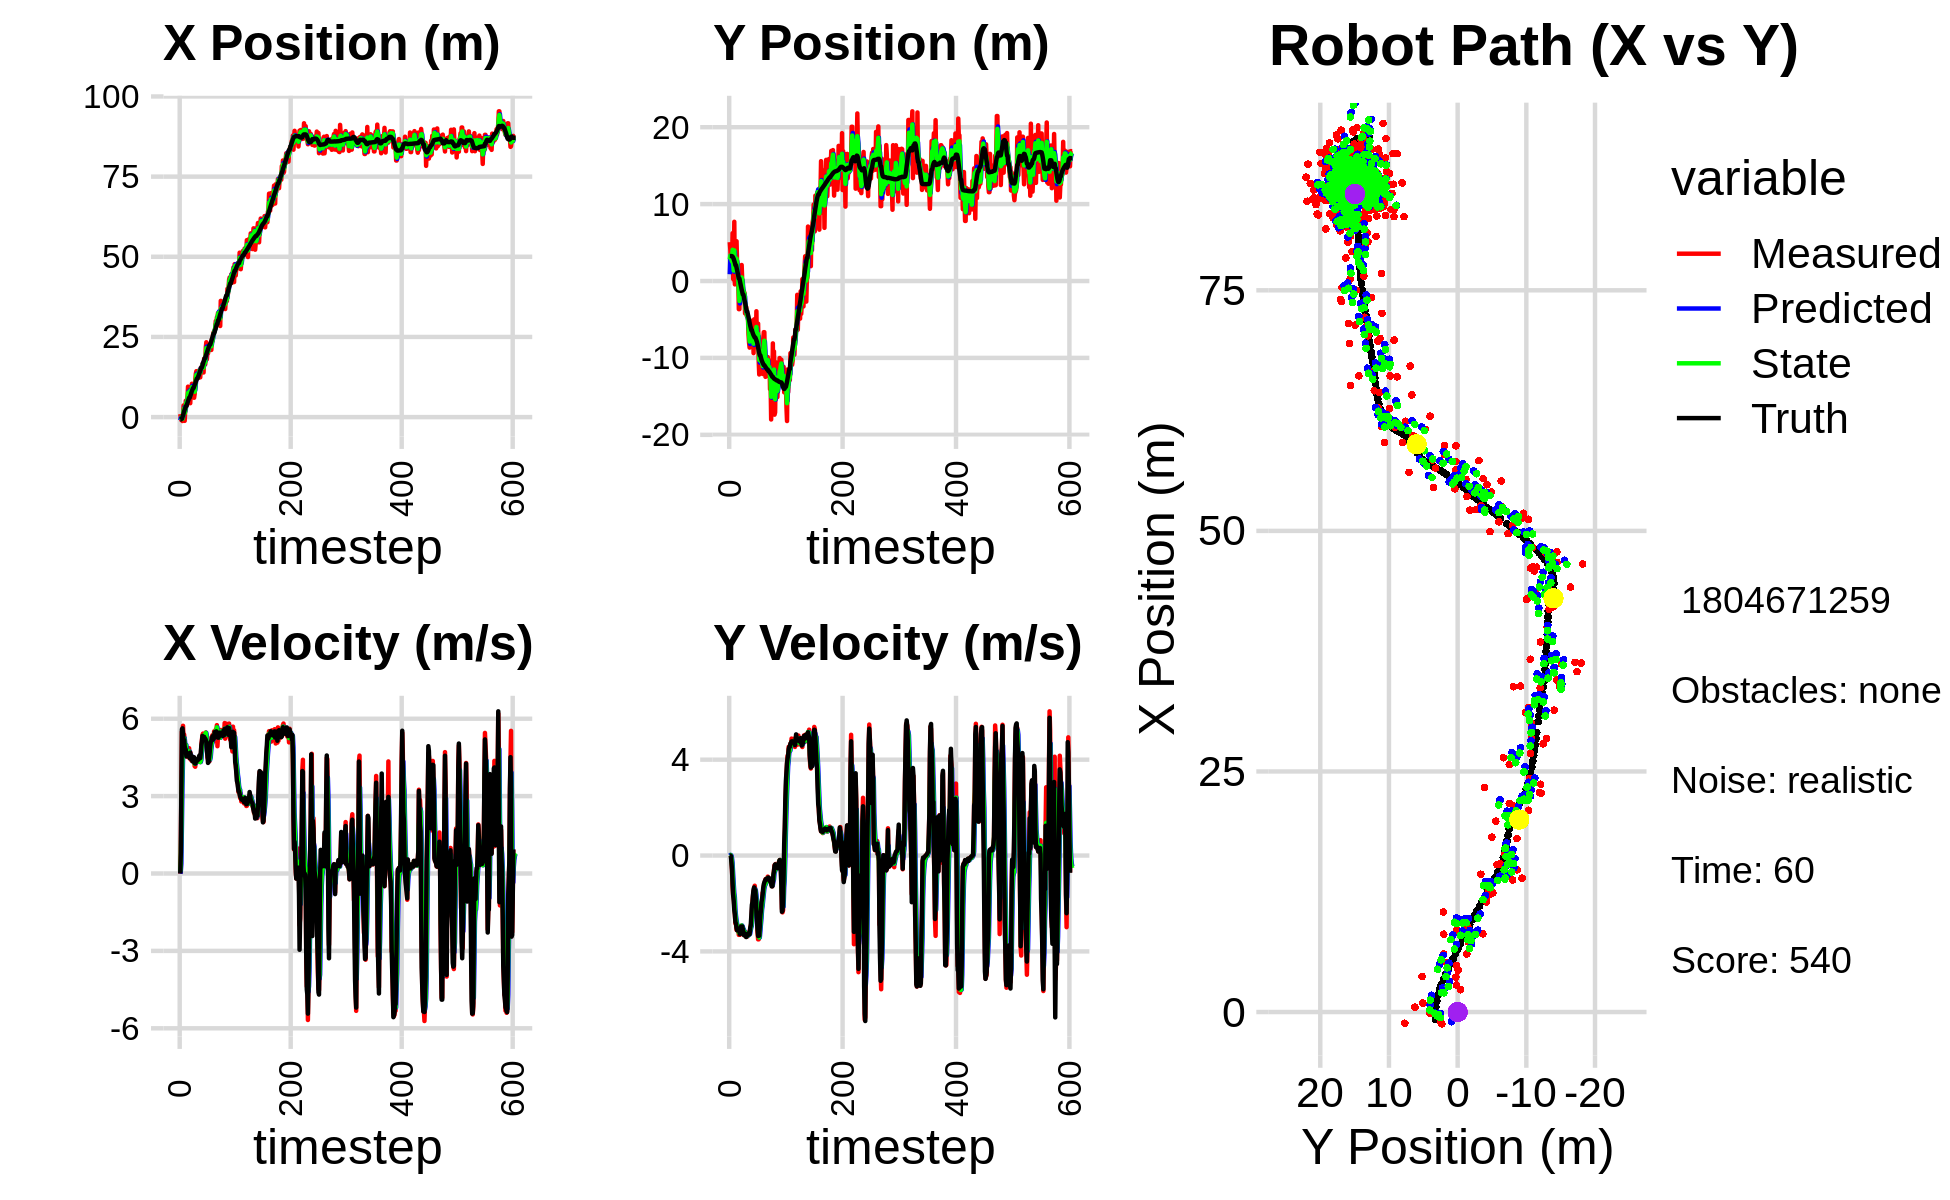

The table this chart was drawn from, first rows:
-1.875109195578695820e+00, 2.418415947784463782e+00, 0.000000000000000000e+00, -0.000000000000000000e+00, 0.000000000000000000e+00, 0.000000000000000000e+00, 0.000000000000000000e+00, 0.000000000000000000e+00, -1.002553770415185452e+00, 8.808362559879532316e-01, 0.000000000000000000e+00, 0.000000000000000000e+00, -7.649369242076639042e-01, 3.245269759599040071e+00, 0.000000000000000000e+00, 0.000000000000000000e+00, 0.000000000000000000e+00, 1.051811632351018488e-04
9.326372143763274059e-01, 5.052882187928377178e+00, 0.000000000000000000e+00, -0.000000000000000000e+00, -1.002553770415185452e+00, 8.808362559879532316e-01, 0.000000000000000000e+00, 0.000000000000000000e+00, -2.411464572625593439e-01, 2.808170187268783202e+00, 7.276443349577851882e-02, 2.283831530782688343e-02, -7.649369242076639042e-01, 3.245269769951241834e+00, 0.000000000000000000e+00, 0.000000000000000000e+00, 0.000000000000000000e+00, 1.051811632351018488e-04
-1.206080315885838389e-01, 4.057341214733503953e+00, 8.139999870813033889e-01, -1.952179236728965761e-04, -2.338700139129814837e-01, 2.810454018799565912e+00, 7.276443349577851882e-02, 2.283831530782688343e-02, -1.598544889554173176e-01, 3.311324398479695841e+00, 3.781302547900404765e-01, 2.389427550658142219e-02, -7.503533368399227799e-01, 3.245268103246752300e+00, 8.000000000000000444e-01, 0.000000000000000000e+00, 8.000000119209289551e-01, 2.398254582658410072e-04
-9.405744674250831050e-01, 2.487378801590322652e+00, 3.248989456604281845e+00, -8.305530950623328523e-03, -1.220414634764132589e-01, 3.313713826030353804e+00, 3.781302547900404765e-01, 2.389427550658142219e-02, -4.274668454394455197e-01, 2.946476402987669552e+00, 1.838511032101370679e+00, -1.195839539713222655e-03, -5.146088604599013960e-01, 3.244516695149369578e+00, 3.200000000000000178e+00, -1.899999999999999953e-02, 3.200000047683715820e+00, 2.556337276473641396e-03
-9.405744674250831050e-01, 2.487378801590322652e+00, 5.496630285606274313e+00, -1.614227384312952318e-01, -2.436157422293084296e-01, 2.946356819033698393e+00, 1.838511032101370679e+00, -1.195839539713222655e-03, -4.626856882403087012e-01, 2.757725570147793182e+00, 3.401904934176230633e+00, -1.081806101920960994e-01, -5.146088604599013960e-01, 3.244516695149369578e+00, 5.589999999999999858e+00, -3.039999999999999925e-01, 5.598000049591064453e+00, 2.935914322733879089e-02
-1.225646853302833517e+00, 2.299980320145665225e+00, 5.479478112312867744e+00, -5.978833848294506925e-01, -1.224951948226856158e-01, 2.746907509128583502e+00, 3.401904934176230633e+00, -1.081806101920960994e-01, -5.840721476354817643e-01, 2.524589233306473890e+00, 4.416465271387029823e+00, -3.120695328904977695e-01, 8.790492763812451232e-03, 3.228590704856126425e+00, 5.628999999999999559e+00, -6.119999999999999885e-01, 5.662000179290771484e+00, 1.086832433938980103e-01
5.058887784780851105e-01, 6.219048538071658250e+00, 5.727051894589814118e+00, -1.250568055926860378e+00, -1.424256204967787598e-01, 2.493382280017423902e+00, 4.416465271387029823e+00, -3.120695328904977695e-01, 2.073566148993596370e-01, 4.063396960846610284e+00, 5.004141089398642883e+00, -7.727137548303200099e-01, 5.455451006734267638e-01, 3.170233525215280679e+00, 5.437999999999999723e+00, -1.187999999999999945e+00, 5.566999912261962891e+00, 2.149869799613952637e-01
3.627324581005121562e+00, 2.749487976904897435e-01, 5.101509745917766736e+00, -1.647701419167014514e+00, 7.077707238392239031e-01, 3.986125585363578416e+00, 5.004141089398642883e+00, -7.727137548303200099e-01, 2.006197544941618727e+00, 2.329987379593566388e+00, 5.134311172977719551e+00, -1.167337727491679855e+00, 1.175218105571184113e+00, 3.038559637789830514e+00, 5.134999999999999787e+00, -1.655999999999999917e+00, 5.395999908447265625e+00, 3.124065995216369629e-01
2.802729844923896430e+00, 1.666546838387121254e-01, 5.387940452748782860e+00, -1.740213696050565195e+00, 2.519628662239390859e+00, 2.213253606844398202e+00, 5.134311172977719551e+00, -1.167337727491679855e+00, 2.659955608905910651e+00, 1.358675811566983693e+00, 5.252857534462092914e+00, -1.554945701732185936e+00, 1.769208431188793007e+00, 2.852531768452852390e+00, 5.179000000000000270e+00, -1.897000000000000020e+00, 5.515999794006347656e+00, 3.124065995216369629e-01
-1.167542457677892331e+00, 7.701773472037217516e+00, 5.091070353038844587e+00, -2.096911806083137986e+00, 3.185241362352119854e+00, 1.203181241393765033e+00, 5.252857534462092914e+00, -1.554945701732185936e+00, 1.230966670390952755e+00, 3.979309419438416207e+00, 5.058931082886897634e+00, -1.742849581897000233e+00, 2.354852199060683215e+00, 2.615673370609888249e+00, 4.929999999999999716e+00, -2.271999999999999797e+00, 5.427999973297119141e+00, 3.907059133052825928e-01
2.321756720091763260e+00, -4.379107282154539593e-01, 4.764858836961502142e+00, -2.424012859692337152e+00, 1.736859778679642474e+00, 3.805024461248716072e+00, 5.058931082886897634e+00, -1.742849581897000233e+00, 1.998655430320005477e+00, 2.024911345519733175e+00, 4.934131475380994836e+00, -2.245270532659442431e+00, 2.825303554717750298e+00, 2.383723565007319856e+00, 4.838000000000000078e+00, -2.462000000000000188e+00, 5.427999973297119141e+00, 4.706048965454101562e-01
5.118323325647217814e+00, 1.635878690307373207e+00, 4.904534729599578924e+00, -2.837092496295328559e+00, 2.492068577858105094e+00, 1.800384292253788932e+00, 4.934131475380994836e+00, -2.245270532659442431e+00, 3.676255687593272370e+00, 1.696788286762536346e+00, 4.985760269158046931e+00, -2.506525319547611819e+00, 3.390447139732692072e+00, 2.064561791934434343e+00, 4.799000000000000377e+00, -2.778999999999999915e+00, 5.546000003814697266e+00, 5.244330167770385742e-01
5.118323325647217814e+00, 1.635878690307373207e+00, 4.534878051616484385e+00, -2.838552454427355709e+00, 4.174831714509076974e+00, 1.446135754807775120e+00, 4.985760269158046931e+00, -2.506525319547611819e+00, 4.596822153506612274e+00, 1.529079540178461594e+00, 4.794401373040587444e+00, -2.690244131152786711e+00, 3.390447139732692072e+00, 2.064561791934434343e+00, 4.541000000000000369e+00, -2.842999999999999972e+00, 5.357999801635742188e+00, 5.592735409736633301e-01
3.693538486556166678e+00, 5.173542208695817379e+00, 4.691510457563248693e+00, -3.106904729020796729e+00, 5.076262290810671374e+00, 1.260055127063183011e+00, 4.794401373040587444e+00, -2.690244131152786711e+00, 4.448908049799718434e+00, 2.924611363899391137e+00, 4.711876115133621923e+00, -2.843304269893676128e+00, 3.923871516859037012e+00, 1.737058349231332288e+00, 4.573999999999999844e+00, -3.029999999999999805e+00, 5.486000061035156250e+00, 5.849315524101257324e-01
6.037192940929361207e+00, 2.039390035407197654e+00, 4.525594329909332636e+00, -2.997028473539420368e+00, 4.920095661313080626e+00, 2.640280936910023524e+00, 4.711876115133621923e+00, -2.843304269893676128e+00, 5.428754675131401974e+00, 2.388159072646941272e+00, 4.646126481348648696e+00, -2.944694796436076789e+00, 4.446782588861260876e+00, 1.394815869930567720e+00, 4.661999999999999922e+00, -3.123000000000000220e+00, 5.611000061035156250e+00, 5.849315524101257324e-01
9.494070053245167173e+00, -4.283447787320495692e-01, 4.609999494602358361e+00, -3.093963343038632186e+00, 5.893367323266266666e+00, 2.093689593003333460e+00, 4.646126481348648696e+00, -2.944694796436076789e+00, 7.526424663983942054e+00, 9.991594426463890066e-01, 4.712529138722920230e+00, -3.035558328651810633e+00, 4.980462550843445690e+00, 1.036922640795889805e+00, 4.551000000000000156e+00, -3.048999999999999932e+00, 5.478000164031982422e+00, 5.910943746566772461e-01
4.836543798500285263e+00, 1.515917255527641228e-01, 4.566844110093157383e+00, -3.059566352380357568e+00, 7.997677577856234343e+00, 6.956036097812079433e-01, 4.712529138722920230e+00, -3.035558328651810633e+00, 6.542740282650385097e+00, 4.663016197593790046e-01, 4.583643657815234640e+00, -3.062142586967023572e+00, 5.503774166299995052e+00, 6.863955933160015288e-01, 4.551999999999999602e+00, -3.048000000000000043e+00, 5.515999794006347656e+00, 5.902736186981201172e-01
8.129703760295575066e+00, -3.661052756111181417e+00, 4.856891756067238219e+00, -3.310813180118749699e+00, 7.001104648431908828e+00, 1.600873610626766252e-01, 4.583643657815234640e+00, -3.062142586967023572e+00, 7.518695521902287737e+00, -1.498289864715894204e+00, 4.738894850840679851e+00, -3.214357851444257008e+00, 6.029162883665138750e+00, 3.291332195947432870e-01, 4.583999999999999631e+00, -3.145000000000000018e+00, 5.559000015258789062e+00, 5.983199477195739746e-01
8.129703760295575066e+00, -3.661052756111181417e+00, 4.457221112587827605e+00, -3.141399322333428223e+00, 7.992585006986355545e+00, -1.819725649860319816e+00, 4.738894850840679851e+00, -3.214357851444257008e+00, 8.048366868950656894e+00, -2.597162665400525761e+00, 4.609842356437519939e+00, -3.217673548733212208e+00, 6.029162883665138750e+00, 3.291332195947432870e-01, 4.472999999999999865e+00, -3.161000000000000032e+00, 5.477000236511230469e+00, 6.139326691627502441e-01
4.331044435736641773e+00, -8.934381191488439955e-02, 4.704927410726019055e+00, -3.307213060288473727e+00, 8.509351104594408355e+00, -2.918930020273847070e+00, 4.609842356437519939e+00, -3.217673548733212208e+00, 6.609986837469391752e+00, -1.705505637498952787e+00, 4.562326969987583247e+00, -3.228763442398642880e+00, 6.547931194124500642e+00, -3.519683263050907285e-02, 4.684999999999999609e+00, -3.282999999999999918e+00, 5.721000194549560547e+00, 6.126866340637207031e-01
7.852849364041654567e+00, -1.842773966421840770e+00, 4.560144500877393092e+00, -3.138849413268237409e+00, 7.066219534468149988e+00, -2.028381981738816897e+00, 4.562326969987583247e+00, -3.228763442398642880e+00, 7.426399145772598409e+00, -1.950457433615564229e+00, 4.577199872356916721e+00, -3.175260711103689903e+00, 7.078376293112849105e+00, -4.082539604887917006e-01, 4.581000000000000405e+00, -3.169000000000000039e+00, 5.570000171661376953e+00, 6.028455495834350586e-01
8.089067131199582761e+00, 2.030604310668906010e+00, 4.384239959524617980e+00, -2.931470236545883790e+00, 7.884119133008289815e+00, -2.267983504725933130e+00, 4.577199872356916721e+00, -3.175260711103689903e+00, 7.973792162290854968e+00, -4.067169945048774160e-01, 4.490451269024068992e+00, -3.012243899988761076e+00, 7.608811855164593574e+00, -7.719984572416672686e-01, 4.424000000000000377e+00, -2.958000000000000185e+00, 5.322000026702880859e+00, 5.893662571907043457e-01
1.039926362024066009e+01, 2.081491179739151320e+00, 4.424973143939688214e+00, -2.958705998925427405e+00, 8.422837289193262578e+00, -7.079413845037535458e-01, 4.490451269024068992e+00, -3.012243899988761076e+00, 9.325703445948056114e+00, 4.699253376012296757e-01, 4.500204008410565670e+00, -2.920360136498783010e+00, 8.121371746023440252e+00, -1.115551046500727450e+00, 4.418999999999999595e+00, -2.964999999999999858e+00, 5.322000026702880859e+00, 5.893662571907043457e-01
8.527945123623469570e+00, 9.515971641174018891e-02, 4.436889695857660243e+00, -3.014382880276687882e+00, 9.775723846789112770e+00, 1.778893239513513747e-01, 4.500204008410565670e+00, -2.920360136498783010e+00, 9.205884597422583582e+00, 1.378289813786850726e-01, 4.443382920785242440e+00, -2.965704967302509321e+00, 8.563413142999326766e+00, -1.415513090392573003e+00, 4.347000000000000419e+00, -2.956999999999999851e+00, 5.257999897003173828e+00, 5.967600941658020020e-01
8.780486404651760779e+00, -1.535963661531160485e+00, 4.512687548150567274e+00, -3.064747177239891762e+00, 9.650222889501108625e+00, -1.587415153515658595e-01, 4.443382920785242440e+00, -2.965704967302509321e+00, 9.254054528444143557e+00, -7.403932224618785529e-01, 4.457962824216069819e+00, -3.049461649624072290e+00, 9.066117763170245425e+00, -1.756954722068218233e+00, 4.517999999999999794e+00, -3.068999999999999950e+00, 5.461999893188476562e+00, 5.965884327888488770e-01
8.780486404651760779e+00, -1.535963661531160485e+00, 4.485569429444573153e+00, -3.113080035944662871e+00, 9.699850810865751072e+00, -1.045339387424285782e+00, 4.457962824216069819e+00, -3.049461649624072290e+00, 9.281252012306536514e+00, -1.259155613262273654e+00, 4.451300126355316245e+00, -3.085864390705449267e+00, 9.066117763170245425e+00, -1.756954722068218233e+00, 4.448999999999999844e+00, -3.184000000000000163e+00, 5.471000194549560547e+00, 6.067020297050476074e-01
6.029771328080588688e+00, -1.337549381448832841e+00, 4.464378804654085542e+00, -3.297244911393810707e+00, 9.726382024942068938e+00, -1.567742052332818492e+00, 4.451300126355316245e+00, -3.085864390705449267e+00, 8.036791254393866879e+00, -1.470190276194363710e+00, 4.380453095026607180e+00, -3.194315207588125372e+00, 9.580789089067124564e+00, -2.116234354300392528e+00, 4.504999999999999893e+00, -3.326000000000000068e+00, 5.599999904632568359e+00, 6.361440420150756836e-01
7.255650519857750780e+00, -1.580217174841771932e+00, 4.161535048097536382e+00, -3.159469899661363712e+00, 8.474836563896527508e+00, -1.789621796953176247e+00, 4.380453095026607180e+00, -3.194315207588125372e+00, 7.914327851716040030e+00, -1.698095163270358476e+00, 4.251274001093185539e+00, -3.174900301951510517e+00, 1.009411954832216374e+01, -2.495983652658799290e+00, 4.274000000000000021e+00, -3.244000000000000217e+00, 5.366000175476074219e+00, 6.493681073188781738e-01
1.145031768052565724e+01, -4.209432296856348898e+00, 4.138818769571903644e+00, -3.180971078497914384e+00, 8.339455251825357962e+00, -2.015585193465509573e+00, 4.251274001093185539e+00, -3.174900301951510517e+00, 9.758606050296664947e+00, -2.943307832376586664e+00, 4.263450820101849281e+00, -3.224396292351945359e+00, 1.050646924929730375e+01, -2.808988145734312436e+00, 4.261999999999999567e+00, -3.258999999999999897e+00, 5.366000175476074219e+00, 6.552802324295043945e-01
1.346054863924672240e+01, -4.240173869221374403e+00, 4.376102767549080674e+00, -3.379284453330361426e+00, 1.018495113230684979e+01, -3.265747461611780977e+00, 4.263450820101849281e+00, -3.224396292351945359e+00, 1.168163245173493081e+01, -3.690920637434314422e+00, 4.386043196515220899e+00, -3.312178523802386199e+00, 1.101074552556137576e+01, -3.196533732557686580e+00, 4.310999999999999943e+00, -3.326999999999999957e+00, 5.446000099182128906e+00, 6.575666666030883789e-01
1.431687808054144995e+01, -3.377357564285080826e+00, 4.345234949827737836e+00, -3.355447916101966577e+00, 1.212023677138645361e+01, -4.022138489814553353e+00, 4.386043196515220899e+00, -3.312178523802386199e+00, 1.312295783081232869e+01, -3.749413514076712417e+00, 4.412941694711688179e+00, -3.321804281114472790e+00, 1.150808286691288096e+01, -3.579928927576453201e+00, 4.426999999999999602e+00, -3.400999999999999801e+00, 5.581999778747558594e+00, 6.575666666030883789e-01
1.257256728388000155e+01, -4.549870125990624459e+00, 4.306200350421096168e+00, -3.314361885471432068e+00, 1.356425200028349742e+01, -4.081593942188160185e+00, 4.412941694711688179e+00, -3.321804281114472790e+00, 1.310951864910350650e+01, -4.282248227487447600e+00, 4.341660284378332513e+00, -3.324718851407182818e+00, 1.201493597015798009e+01, -3.969643167391913252e+00, 4.381000000000000227e+00, -3.366999999999999993e+00, 5.525000095367431641e+00, 6.559727787971496582e-01
1.257256728388000155e+01, -4.549870125990624459e+00, 4.418048806136317452e+00, -3.380505287089572430e+00, 1.354368467754133931e+01, -4.614720112628165616e+00, 4.341660284378332513e+00, -3.324718851407182818e+00, 1.310174511555406163e+01, -4.587409455603332908e+00, 4.357200913561075417e+00, -3.352865549158536407e+00, 1.201493597015798009e+01, -3.969643167391913252e+00, 4.376999999999999780e+00, -3.335999999999999854e+00, 5.502999782562255859e+00, 6.531318426132202148e-01
1.217108565529123787e+01, -4.515949018480138299e+00, 4.385887608737561116e+00, -3.295479715185644753e+00, 1.353746520691016997e+01, -4.922696010519186594e+00, 4.357200913561075417e+00, -3.352865549158536407e+00, 1.291448647601250599e+01, -4.745844383224287810e+00, 4.341843033324635392e+00, -3.319101499105966191e+00, 1.251851224883414915e+01, -4.353951505544803702e+00, 4.435999999999999943e+00, -3.310999999999999943e+00, 5.534999847412109375e+00, 6.443853974342346191e-01
1.407940447352149604e+01, -6.874278835638889973e+00, 4.349299782276596638e+00, -3.210674210923776695e+00, 1.334867077934496926e+01, -5.077754533134884340e+00, 4.341843033324635392e+00, -3.319101499105966191e+00, 1.368259326645424778e+01, -5.838032904687555202e+00, 4.360744655296877603e+00, -3.297981403398452471e+00, 1.294169378294019523e+01, -4.670905165620399480e+00, 4.424000000000000377e+00, -3.245999999999999996e+00, 5.486999988555908203e+00, 6.359093785285949707e-01
1.370813596257610278e+01, -8.011931948146623128e+00, 4.502696269621273117e+00, -3.244723165494352912e+00, 1.411866773198393510e+01, -6.167831045027400094e+00, 4.360744655296877603e+00, -3.297981403398452471e+00, 1.393428488329778325e+01, -6.956423040875218788e+00, 4.418942569996928249e+00, -3.298923097827925588e+00, 1.345054197264634865e+01, -5.045939498026815961e+00, 4.552999999999999936e+00, -3.297000000000000153e+00, 5.620999813079833984e+00, 6.244298219680786133e-01
1.477907049639731873e+01, -8.658610634725199873e+00, 4.419132587023312908e+00, -3.184505686791880841e+00, 1.437617914029747546e+01, -7.286315350658011170e+00, 4.418942569996928249e+00, -3.298923097827925588e+00, 1.456018409128880364e+01, -7.867052797797038366e+00, 4.427524525220905005e+00, -3.265995963987859074e+00, 1.397256421997275666e+01, -5.422386221439317922e+00, 4.586999999999999744e+00, -3.278000000000000025e+00, 5.638000011444091797e+00, 6.244298219680786133e-01
1.239281249030689303e+01, -5.113124542337397216e+00, 4.319105243926816051e+00, -3.076871561939680255e+00, 1.500293654381089326e+01, -8.193652394195824584e+00, 4.427524525220905005e+00, -3.265995963987859074e+00, 1.380920529796712160e+01, -6.865981901689764300e+00, 4.321400864869262115e+00, -3.127014074134043753e+00, 1.449744749073415129e+01, -5.794929556582112617e+00, 4.472999999999999865e+00, -3.039000000000000146e+00, 5.407999992370605469e+00, 6.189906597137451172e-01
1.540172556069062537e+01, -6.214987404244978642e+00, 4.417407506177180032e+00, -2.930377651108395209e+00, 1.424134538445404807e+01, -7.178683309103168320e+00, 4.321400864869262115e+00, -3.127014074134043753e+00, 1.477332817867654313e+01, -6.769157216079918271e+00, 4.391088734719480691e+00, -3.005713321865504994e+00, 1.493058729176321009e+01, -6.081069997998064913e+00, 4.668000000000000149e+00, -2.918000000000000149e+00, 5.505000114440917969e+00, 5.857171416282653809e-01
1.538367893569164657e+01, -7.501733950621661151e+00, 5.005915399080358874e+00, -2.835104498146672203e+00, 1.521243705214849129e+01, -7.069728548266469126e+00, 4.391088734719480691e+00, -3.005713321865504994e+00, 1.530367087558663108e+01, -7.248377932506311794e+00, 4.684268912527789652e+00, -2.928144754479971024e+00, 1.548494291292498026e+01, -6.389607481059053740e+00, 4.955000000000000071e+00, -2.525999999999999801e+00, 5.561999797821044922e+00, 5.153099298477172852e-01
1.538367893569164657e+01, -7.501733950621661151e+00, 5.168892112665627536e+00, -2.345108029507558811e+00, 1.577209776683941023e+01, -7.541192407954309118e+00, 4.684268912527789652e+00, -2.928144754479971024e+00, 1.560517972846959367e+01, -7.520399891471192255e+00, 4.904325293918380346e+00, -2.624158819681619015e+00, 1.548494291292498026e+01, -6.389607481059053740e+00, 5.097000000000000419e+00, -2.063000000000000167e+00, 5.498000144958496094e+00, 4.259236454963684082e-01
1.664534622387446561e+01, -7.911842398070422888e+00, 5.369132178309395265e+00, -1.960886678940069627e+00, 1.609561225786143268e+01, -7.782815773439354601e+00, 4.904325293918380346e+00, -2.624158819681619015e+00, 1.635647215085769091e+01, -7.813789122590256042e+00, 5.134823222305340273e+00, -2.297891645993873411e+00, 1.606497144714388270e+01, -6.648448995522312721e+00, 5.333999999999999631e+00, -1.951000000000000068e+00, 5.679999828338623047e+00, 3.501644134521484375e-01
1.532353317762701828e+01, -5.741719536966122917e+00, 5.424527036148320214e+00, -1.684311278838537707e+00, 1.686995447308822449e+01, -8.043578287189642850e+00, 5.134823222305340273e+00, -2.297891645993873411e+00, 1.617005770067613923e+01, -7.062511464512653880e+00, 5.238644982408259487e+00, -1.936221105768338502e+00, 1.667257070538889607e+01, -6.867740682609065672e+00, 5.277000000000000135e+00, -1.633999999999999897e+00, 5.524000167846679688e+00, 3.010610342025756836e-01
1.390860748296389104e+01, -9.375319294305251461e+00, 5.404903215327796495e+00, -1.476696336787515440e+00, 1.669392219891696527e+01, -7.256133575089487309e+00, 5.238644982408259487e+00, -1.936221105768338502e+00, 1.542587955659769428e+01, -8.147013926392462579e+00, 5.258231239024770964e+00, -1.741385584310302770e+00, 1.728234052641759888e+01, -7.054485373337220366e+00, 5.254999999999999893e+00, -1.407000000000000028e+00, 5.440000057220458984e+00, 2.667052149772644043e-01
1.817700740677972249e+01, -4.983939937592146485e+00, 5.386574918569314363e+00, -1.471688785753844542e+00, 1.595170268050017093e+01, -8.321152484823493012e+00, 5.258231239024770964e+00, -1.741385584310302770e+00, 1.697055771000909274e+01, -6.903012811660924619e+00, 5.365632638993726111e+00, -1.539529699042750943e+00, 1.778508138663229232e+01, -7.189184241417361676e+00, 5.298000000000000043e+00, -1.328000000000000069e+00, 5.461999893188476562e+00, 2.441488653421401978e-01
1.644625461102662811e+01, -6.849031768137598064e+00, 5.055489263780122755e+00, -1.259416015975408198e+00, 1.750712097390846367e+01, -7.056965781565200047e+00, 5.365632638993726111e+00, -1.539529699042750943e+00, 1.701616597250430729e+01, -6.958301502565793051e+00, 5.197204939335426488e+00, -1.396771082428180266e+00, 1.839240789385090125e+01, -7.343339018146312291e+00, 5.243999999999999773e+00, -1.411999999999999922e+00, 5.431000232696533203e+00, 2.441488653421401978e-01
1.644625461102662811e+01, -6.849031768137598064e+00, 5.419762943232725227e+00, -1.498098885042177475e+00, 1.753588646643785154e+01, -7.097978610808611144e+00, 5.197204939335426488e+00, -1.396771082428180266e+00, 1.704313951775890246e+01, -6.993346427169868207e+00, 5.279038711041531329e+00, -1.444426857388997565e+00, 1.839240789385090125e+01, -7.343339018146312291e+00, 5.230999999999999872e+00, -1.459000000000000075e+00, 5.548999786376953125e+00, 2.696804106235504150e-01
2.167622494658994370e+01, -7.524444249893106118e+00, 5.468139134360635367e+00, -1.800695159068941731e+00, 1.757104338886305683e+01, -7.137789112908768274e+00, 5.279038711041531329e+00, -1.444426857388997565e+00, 1.944931813871558290e+01, -7.315171822747359442e+00, 5.454635215804218618e+00, -1.628456460864583066e+00, 1.899765729916091317e+01, -7.511458449251702696e+00, 5.185999999999999943e+00, -1.808000000000000052e+00, 5.492000102996826172e+00, 3.181222677230834961e-01
2.334583687770444271e+01, -3.930640988312850581e+00, 5.051695436038191822e+00, -2.244806421921842432e+00, 1.999478166029600601e+01, -7.478017468833817460e+00, 5.454635215804218618e+00, -1.628456460864583066e+00, 2.151620339876905064e+01, -5.978882506861907586e+00, 5.335554393523925576e+00, -1.880589563609951664e+00, 1.959786748901828446e+01, -7.715603880354765742e+00, 5.110000000000000320e+00, -2.366999999999999993e+00, 5.631999969482421875e+00, 4.181596040725708008e-01
1.803098750128513217e+01, -8.640180044375171065e+00, 4.940131645941685079e+00, -2.592361911115248940e+00, 2.204975883812144488e+01, -6.166941463222903153e+00, 5.335554393523925576e+00, -1.880589563609951664e+00, 2.020649576458730934e+01, -7.247931483709566081e+00, 5.064606014770792974e+00, -2.276841629767410335e+00, 2.008588552479806921e+01, -7.932243399336154965e+00, 4.762999999999999901e+00, -2.721000000000000085e+00, 5.486000061035156250e+00, 4.832554161548614502e-01
2.012843716098926450e+01, -7.656725101144251866e+00, 4.512634878752095346e+00, -3.201595753158599678e+00, 2.071295636606438961e+01, -7.475615646686307514e+00, 5.064606014770792974e+00, -2.276841629767410335e+00, 2.043423459745730852e+01, -7.563394118723659076e+00, 4.792299090546229046e+00, -2.755069182667091443e+00, 2.064499521268380988e+01, -8.234630636720893904e+00, 4.570999999999999730e+00, -3.096000000000000085e+00, 5.520999908447265625e+00, 6.170558929443359375e-01
1.983392322048583978e+01, -5.542043976967355512e+00, 4.438724690008084117e+00, -3.497359630491964300e+00, 2.091346450651193223e+01, -7.838901036990367999e+00, 4.792299090546229046e+00, -2.755069182667091443e+00, 2.041302094082634611e+01, -6.880541292696651823e+00, 4.603019778654058314e+00, -3.089397592507534096e+00, 2.116085386275045366e+01, -8.601958326847837455e+00, 4.286999999999999922e+00, -3.359999999999999876e+00, 5.447000026702880859e+00, 6.673315167427062988e-01
2.096698457012354311e+01, -1.032955055675977896e+01, 4.438724690008084117e+00, -3.497359630491964300e+00, 2.087332291869175194e+01, -7.189481051947405277e+00, 4.603019778654058314e+00, -3.089397592507534096e+00, 2.091256520591213075e+01, -8.528346257459499924e+00, 4.527614043973592572e+00, -3.355210359889147398e+00, 2.165286207224065507e+01, -8.988453917017368511e+00, 4.315999999999999837e+00, -3.343999999999999861e+00, 5.460000038146972656e+00, 6.673315167427062988e-01
2.274482059440143900e+01, -1.215300446000688162e+01, 4.411110066478595826e+00, -3.376408013592748780e+00, 2.136532661030949143e+01, -8.863867293448414841e+00, 4.527614043973592572e+00, -3.355210359889147398e+00, 2.199266482201469231e+01, -1.027035586777978082e+01, 4.501828806990420873e+00, -3.420275205094173376e+00, 2.215767431283262567e+01, -9.370592169692249840e+00, 4.509999999999999787e+00, -3.346000000000000085e+00, 5.616000175476074219e+00, 6.533051133155822754e-01
2.144158196431516217e+01, -8.113761119739692163e+00, 4.361634708226821644e+00, -3.005719704922412916e+00, 2.244284770271373475e+01, -1.061238338828919758e+01, 4.501828806990420873e+00, -3.420275205094173376e+00, 2.198268411519788046e+01, -9.545280444808716069e+00, 4.414676767449254413e+00, -3.163313063776540091e+00, 2.260099840176770769e+01, -9.666504912324070276e+00, 4.690999999999999837e+00, -2.935999999999999943e+00, 5.533999919891357422e+00, 6.033912301063537598e-01
2.144158196431516217e+01, -8.113761119739692163e+00, 4.693082199430611112e+00, -2.640683043162310728e+00, 2.242415179194280483e+01, -9.861611751186369901e+00, 4.414676767449254413e+00, -3.163313063776540091e+00, 2.198149993912830880e+01, -9.098931326197607916e+00, 4.525079846730583277e+00, -2.871366970438514521e+00, 2.260099840176770769e+01, -9.666504912324070276e+00, 4.950000000000000178e+00, -2.487000000000000099e+00, 5.539999961853027344e+00, 5.125228762626647949e-01
2.281063327145947994e+01, -1.194579570757574238e+01, 5.079369848823949596e+00, -2.278484136873213384e+00, 2.243400792380136721e+01, -9.386068023241460168e+00, 4.525079846730583277e+00, -2.871366970438514521e+00, 2.261784419649759670e+01, -1.046551931370911781e+01, 4.794088407067205182e+00, -2.613977832151163305e+00, 2.315772962590863315e+01, -9.973873190539462641e+00, 5.091999999999999638e+00, -2.286999999999999922e+00, 5.581999778747558594e+00, 4.216692149639129639e-01
2.094422101947913006e+01, -8.216749957918427327e+00, 5.270237829839006238e+00, -1.983117416974135683e+00, 2.309725303720431810e+01, -1.072691709692423423e+01, 4.794088407067205182e+00, -2.613977832151163305e+00, 2.212443505008962674e+01, -9.635936623897761066e+00, 4.972943039199469339e+00, -2.254194331591868217e+00, 2.374260568614998945e+01, -1.023316197835153041e+01, 5.144000000000000128e+00, -1.937000000000000055e+00, 5.495999813079833984e+00, 3.598977625370025635e-01
2.426819475013144967e+01, -1.045428427375078151e+01, 5.118616542860380925e+00, -1.926064429101568942e+00, 2.262172935400957385e+01, -9.861356057056948288e+00, 4.972943039199469339e+00, -2.254194331591868217e+00, 2.337658977489929057e+01, -1.010854481673969296e+01, 5.076282940373110009e+00, -2.097226041164672150e+00, 2.433580732334951691e+01, -1.045391088018412873e+01, 5.190000000000000391e+00, -1.808999999999999941e+00, 5.495999813079833984e+00, 3.598977625370025635e-01
2.367614138122574374e+01, -1.208804302593967961e+01, 5.364038312457103608e+00, -1.551821580583926385e+00, 2.388421806893660104e+01, -1.031826742085615933e+01, 5.076282940373110009e+00, -2.097226041164672150e+00, 2.379537735263391696e+01, -1.105838113457467564e+01, 5.207419703942105293e+00, -1.852059694280141056e+00, 2.483681726425597347e+01, -1.061635976335213449e+01, 5.320000000000000284e+00, -1.612000000000000099e+00, 5.559000015258789062e+00, 2.816125154495239258e-01
2.570437541572064433e+01, -7.520773700758190294e+00, 5.266056012011810950e+00, -1.523475204311193654e+00, 2.431611932302812917e+01, -1.124358710400268890e+01, 5.207419703942105293e+00, -1.852059694280141056e+00, 2.495122092207089182e+01, -9.655722662671388790e+00, 5.264318621615691640e+00, -1.618892564675450174e+00, 2.544718217814654082e+01, -1.079099469557579027e+01, 5.184999999999999609e+00, -1.362000000000000099e+00, 5.361000061035156250e+00, 2.816125154495239258e-01
... 545 more rows
